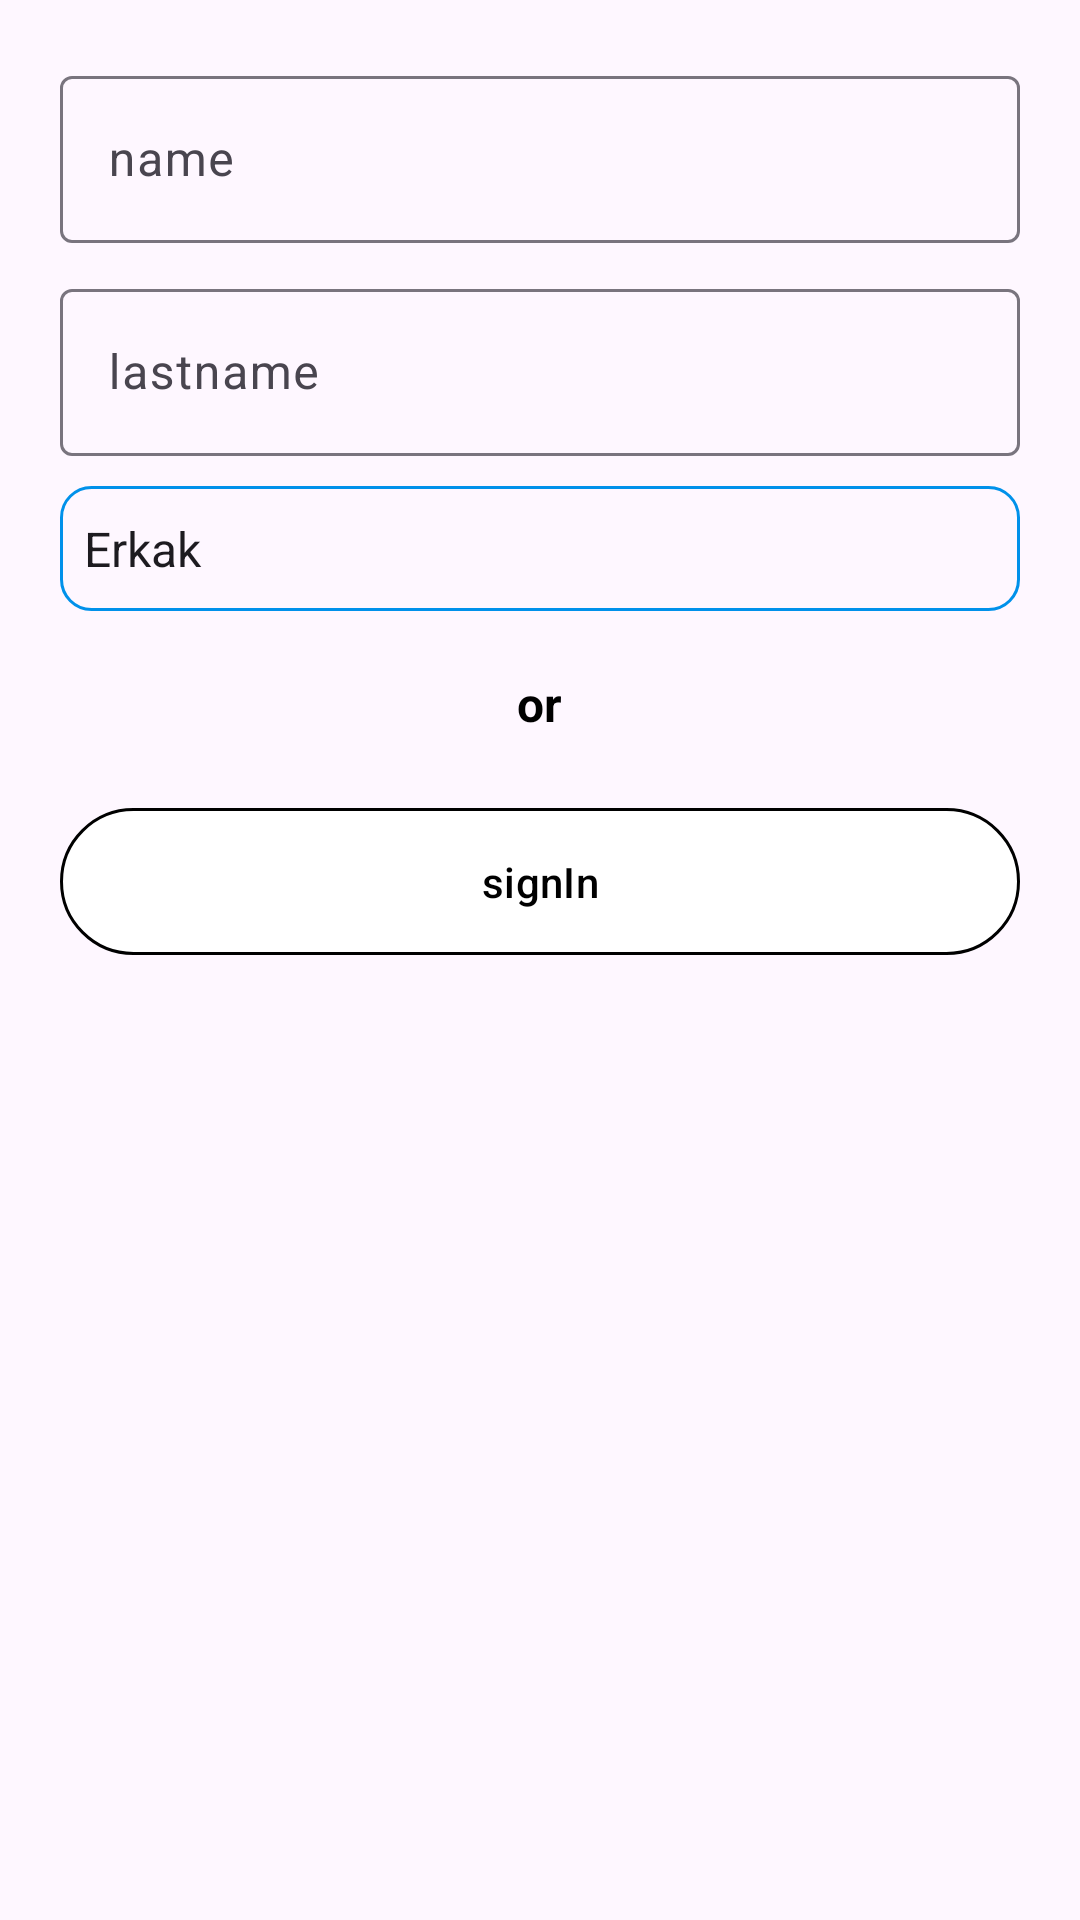

Write the Android layout XML for this screen, with the resource values it uses.
<!-- AndroidManifest.xml: application theme Theme.FireBaseAuthAndRealTimeDataBase -->
<!-- res/layout/activity_main.xml -->
<?xml version="1.0" encoding="utf-8"?>
<LinearLayout
    xmlns:android="http://schemas.android.com/apk/res/android"
    xmlns:app="http://schemas.android.com/apk/res-auto"
    xmlns:tools="http://schemas.android.com/tools"
    android:layout_width="match_parent"
    android:layout_height="match_parent"
    android:padding="20dp"
    android:orientation="vertical"
    tools:context=".MainActivity">
    <com.google.android.material.textfield.TextInputLayout
        android:layout_width="match_parent"
        android:layout_height="wrap_content">
        <com.google.android.material.textfield.TextInputEditText
            android:layout_width="match_parent"
            android:layout_height="match_parent"
            android:hint="name"
            />
    </com.google.android.material.textfield.TextInputLayout>
    <com.google.android.material.textfield.TextInputLayout
        android:layout_width="match_parent"
        android:layout_height="wrap_content"
        android:layout_marginTop="10dp">
        <com.google.android.material.textfield.TextInputEditText
            android:layout_width="match_parent"
            android:layout_height="match_parent"
            android:hint="lastname"
            />
    </com.google.android.material.textfield.TextInputLayout>
    <androidx.appcompat.widget.AppCompatSpinner
        android:layout_width="match_parent"
        android:layout_height="wrap_content"
        android:paddingVertical="10dp"
        android:layout_marginTop="10dp"
        android:background="@drawable/shape"
        android:entries="@array/Myspinner"
        />
    <TextView
        android:layout_width="wrap_content"
        android:layout_height="wrap_content"
        android:text="or"
        android:textSize="16sp"
        android:textColor="@color/black"
        android:textAllCaps="false"
        android:textStyle="bold"
        android:layout_gravity="center"
        android:layout_marginTop="20dp"/>
<com.google.android.material.button.MaterialButton
    android:id="@+id/btn_sign"
    android:layout_width="match_parent"
    android:layout_height="wrap_content"
    android:paddingVertical="15dp"
    android:layout_marginTop="20dp"
    app:icon="@drawable/google"
    app:iconTintMode="multiply"
    android:backgroundTint="@color/white"
    app:iconGravity="textStart"
    app:strokeWidth="1dp"
    android:textColor="@color/black"
    android:text="signIn"/>

</LinearLayout>
<!-- resources referenced by this layout -->
<resources>
  <string-array name="Myspinner">
  <item>Erkak</item>
  <item>ayol</item>
      </string-array>
  <!-- drawable shape (drawable) -->
  <?xml version="1.0" encoding="utf-8"?>
  <shape android:shape="rectangle"
      xmlns:android="http://schemas.android.com/apk/res/android">
      <stroke android:color="#0091EA"
          android:width="1dp"/>
      <corners android:radius="10dp"/>
      <size android:width="40dp"
          android:height="30dp"/>
  </shape>
  <style name="Theme.FireBaseAuthAndRealTimeDataBase" parent="Base.Theme.FireBaseAuthAndRealTimeDataBase" />
  <style name="Base.Theme.FireBaseAuthAndRealTimeDataBase" parent="Theme.Material3.DayNight.NoActionBar">
          
          
      </style>
  <!-- not gathered from this repository: default colours our renderer supplied (Android Studio template values) -->
  <color name="black">#FF000000</color>
  <color name="white">#FFFFFFFF</color>
</resources>
